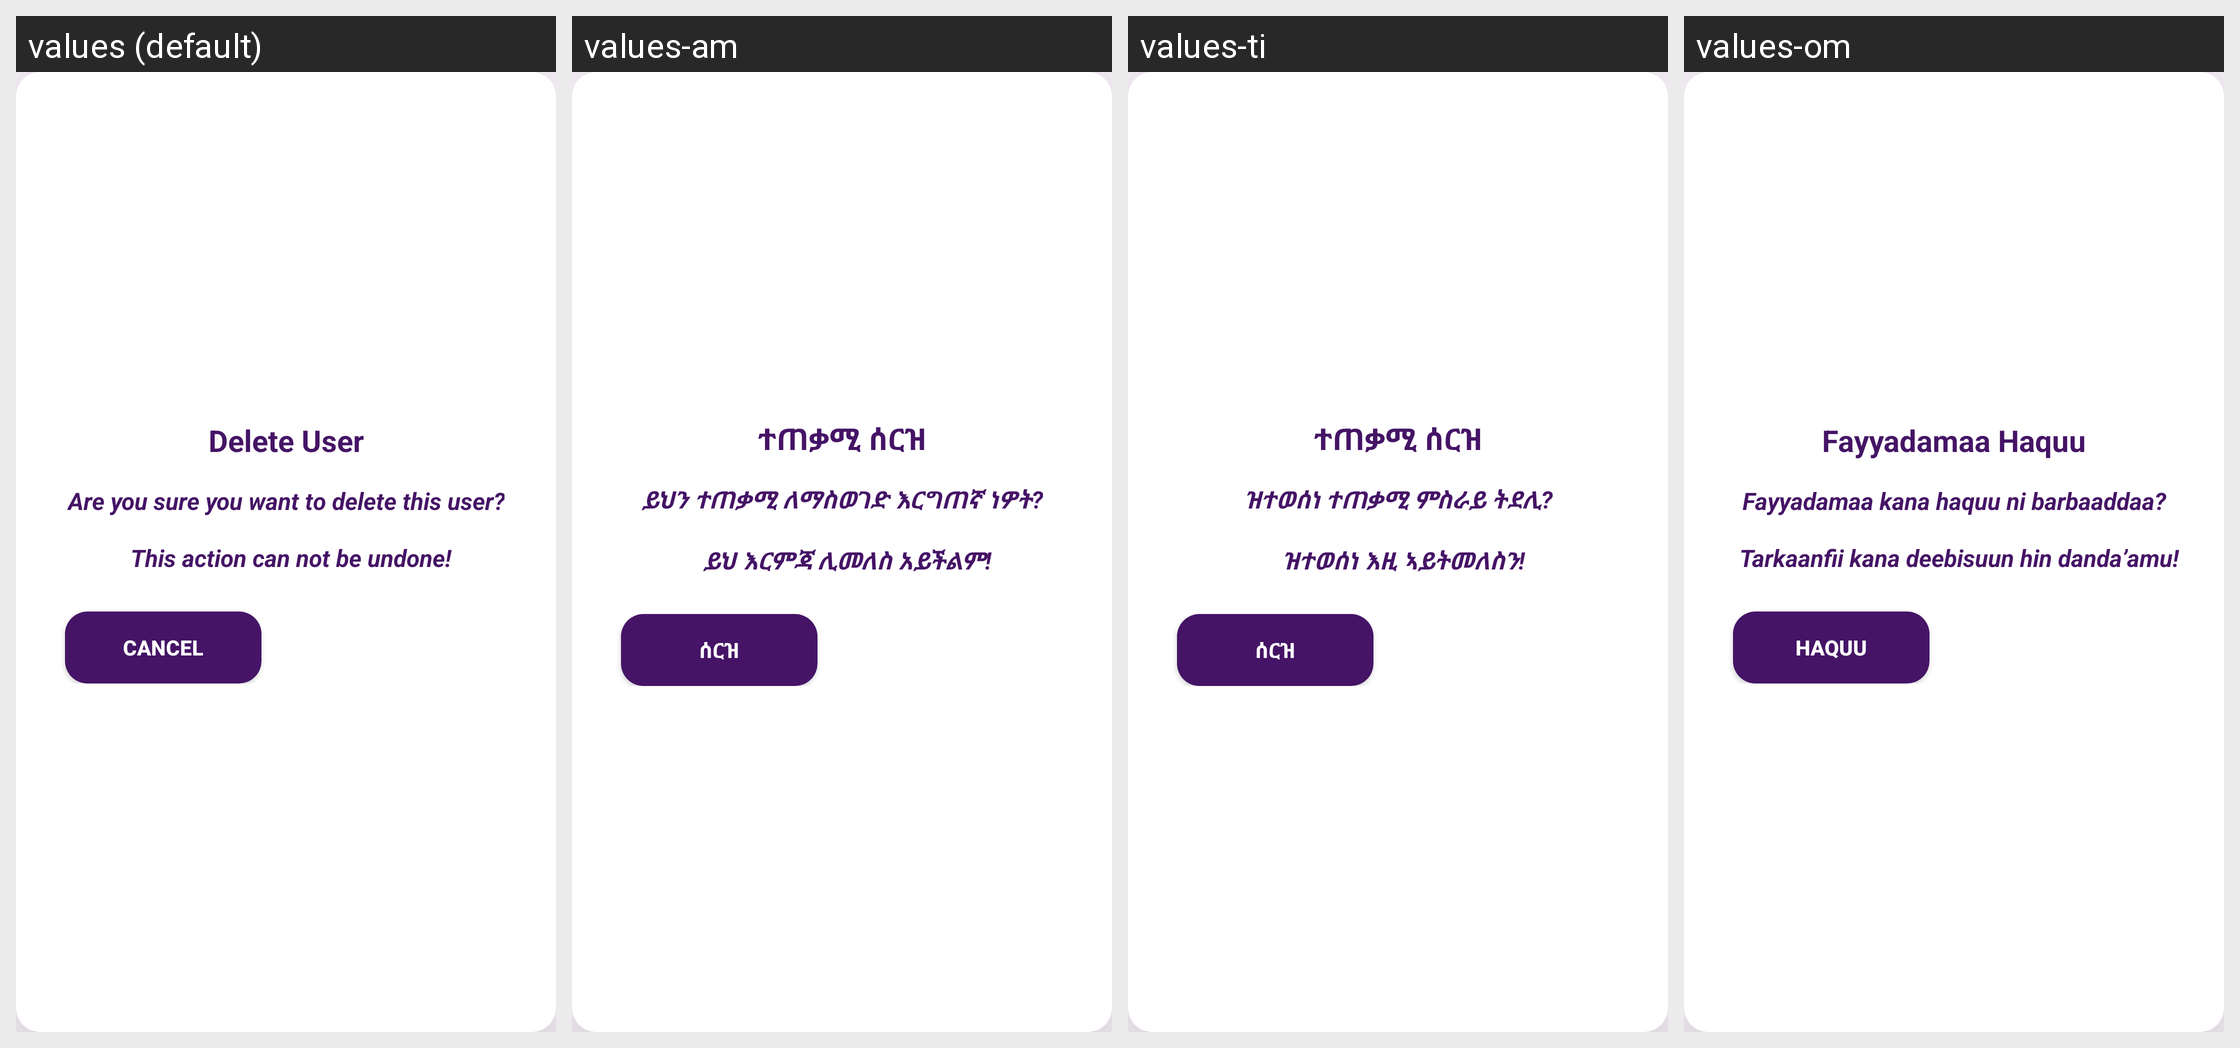

The same Android screen rendered under several of its app's locales, left to right. List the strings drawn on it with the default value and each locale's translation.
Android screen res/layout/confirm_delete_dialog.xml rendered under 4 locales, left to right: values (default), values-am, values-ti, values-om. Device: Nexus 5 (rendered at 1080×1920; each locale shown at half size, 540×960, under a caption strip naming it); theme Theme.Payment.
Other locales in the repository, not shown: values-en.
Strings drawn on this screen, with the default value and each locale's value (text and hints the layout hard-codes, and strings that could not be matched under every locale, appear in the picture but are not listed):

delete_user_btn
  values: Delete User
  values-am: ተጠቃሚ ሰርዝ
  values-ti: ተጠቃሚ ሰርዝ
  values-om: Fayyadamaa Haquu

delete_user_dialog_message_txt
  values: Are you sure you want to delete this user?
      
      	This action can not be undone!
  values-am: ይህን ተጠቃሚ ለማስወገድ እርግጠኛ ነዎት?
      
      	ይህ እርምጃ ሊመለስ አይችልም!
  values-ti: ዝተወሰነ ተጠቃሚ ምስራይ ትደሊ?
      
      	ዝተወሰነ እዚ ኣይትመለስን!
  values-om: Fayyadamaa kana haquu ni barbaaddaa?
      
      	Tarkaanfii kana deebisuun hin danda’amu!

delete_user_cancel_btn
  values: Cancel
  values-am: ሰርዝ
  values-ti: ሰርዝ
  values-om: Haquu
